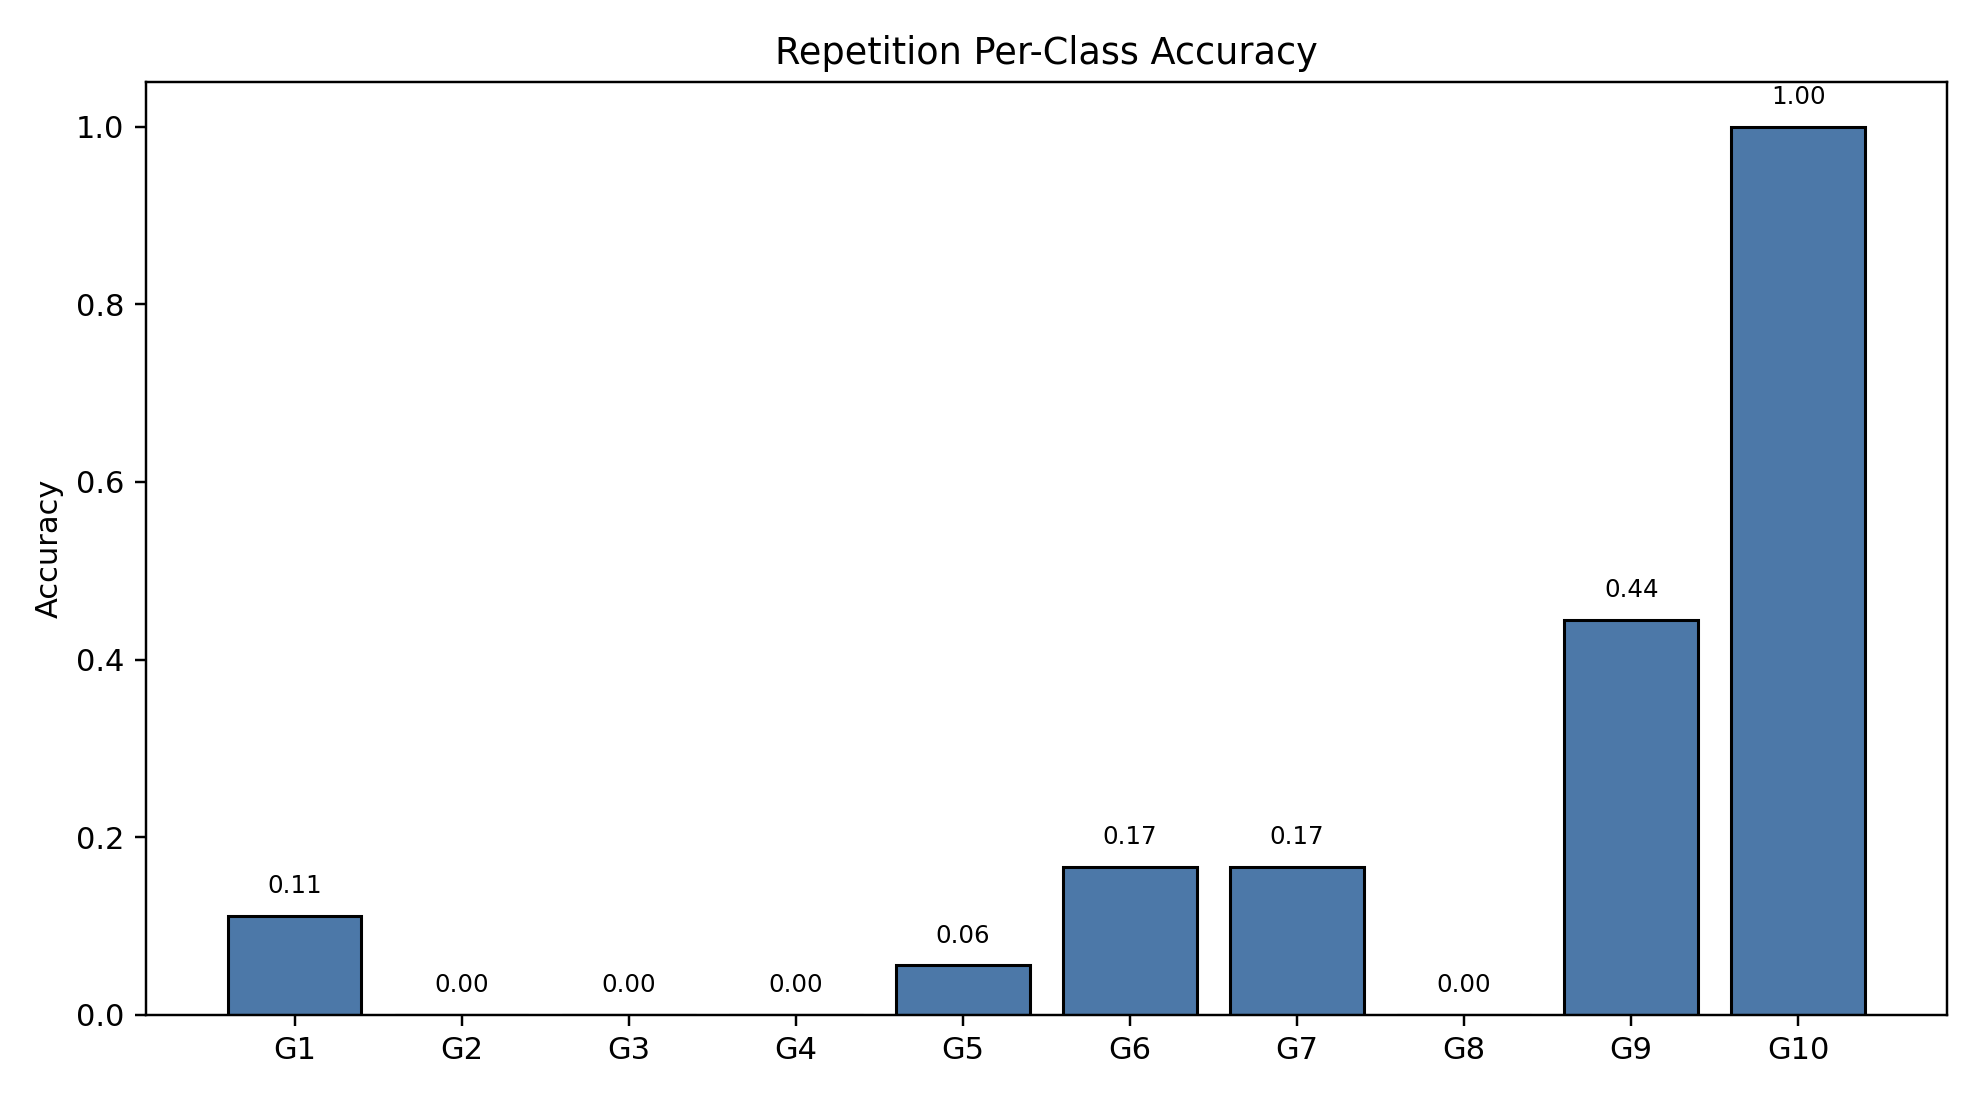

The file beside this chart, header and first rows:
class_index, gesture_id, support, correct, accuracy
0, 1, 18, 2, 0.1111
1, 2, 18, 0, 0.0
2, 3, 18, 0, 0.0
3, 4, 18, 0, 0.0
4, 5, 18, 1, 0.05556
5, 6, 18, 3, 0.1667
6, 7, 18, 3, 0.1667
7, 8, 18, 0, 0.0
8, 9, 18, 8, 0.4444
9, 10, 18, 18, 1.0
